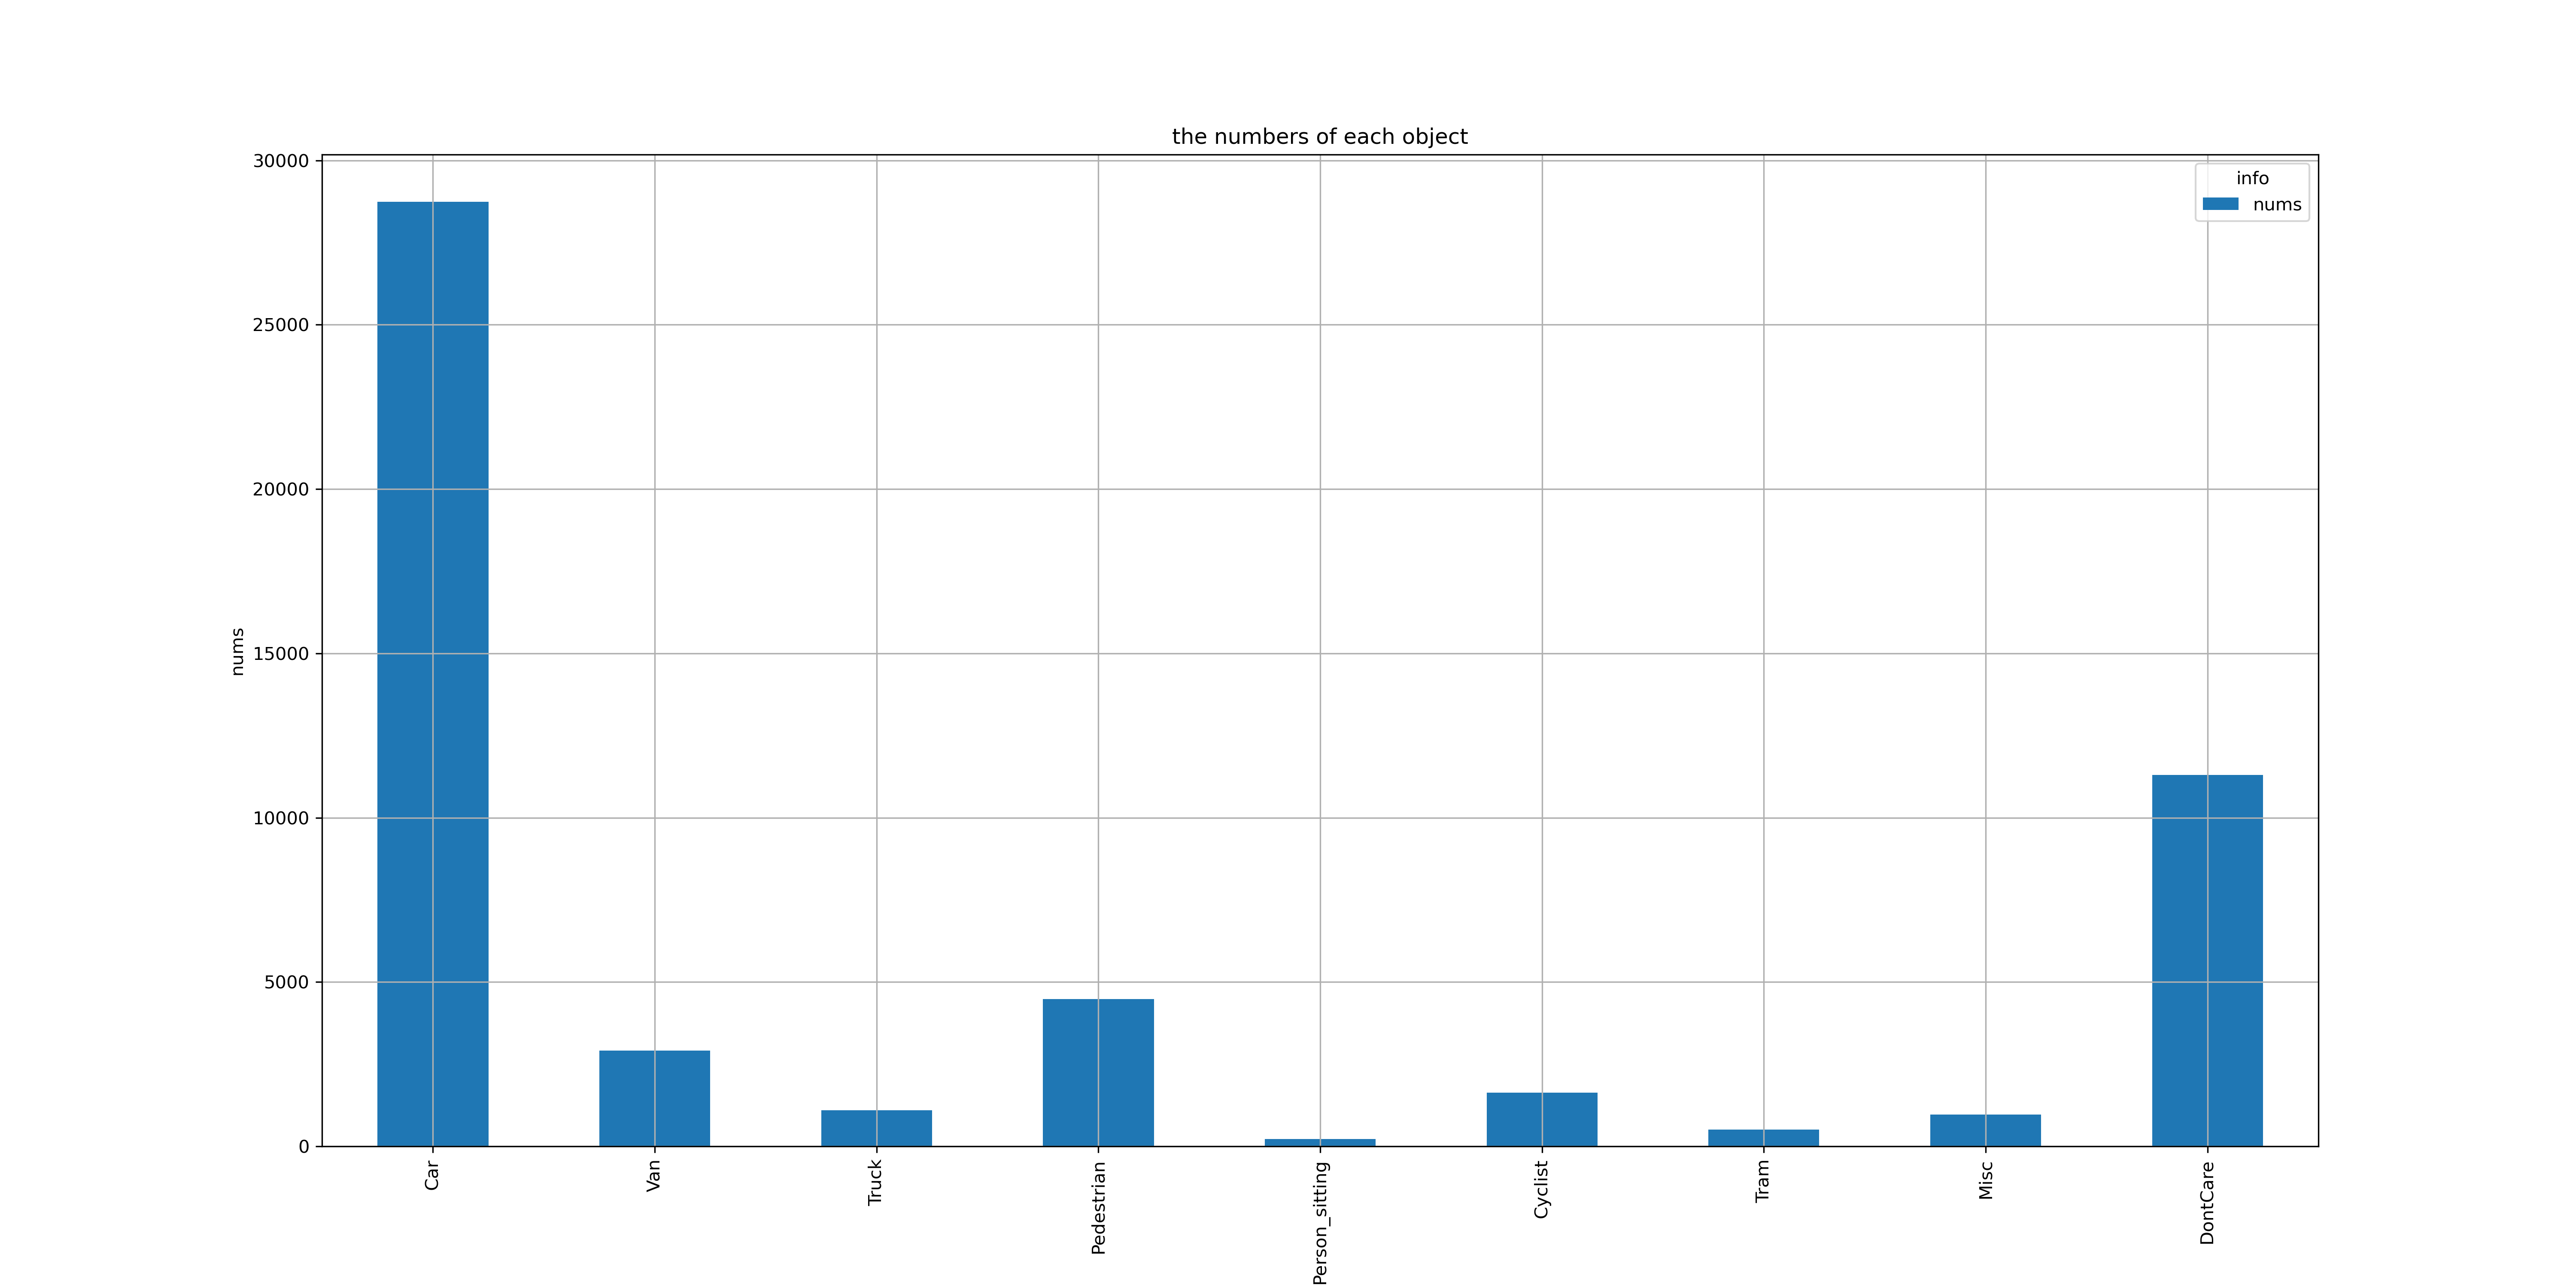

Values plotted in this chart, from the file beside it:
, nums
Car, 28742
Van, 2914
Truck, 1094
Pedestrian, 4487
Person_sitting, 222
Cyclist, 1627
Tram, 511
Misc, 973
DontCare, 11295
